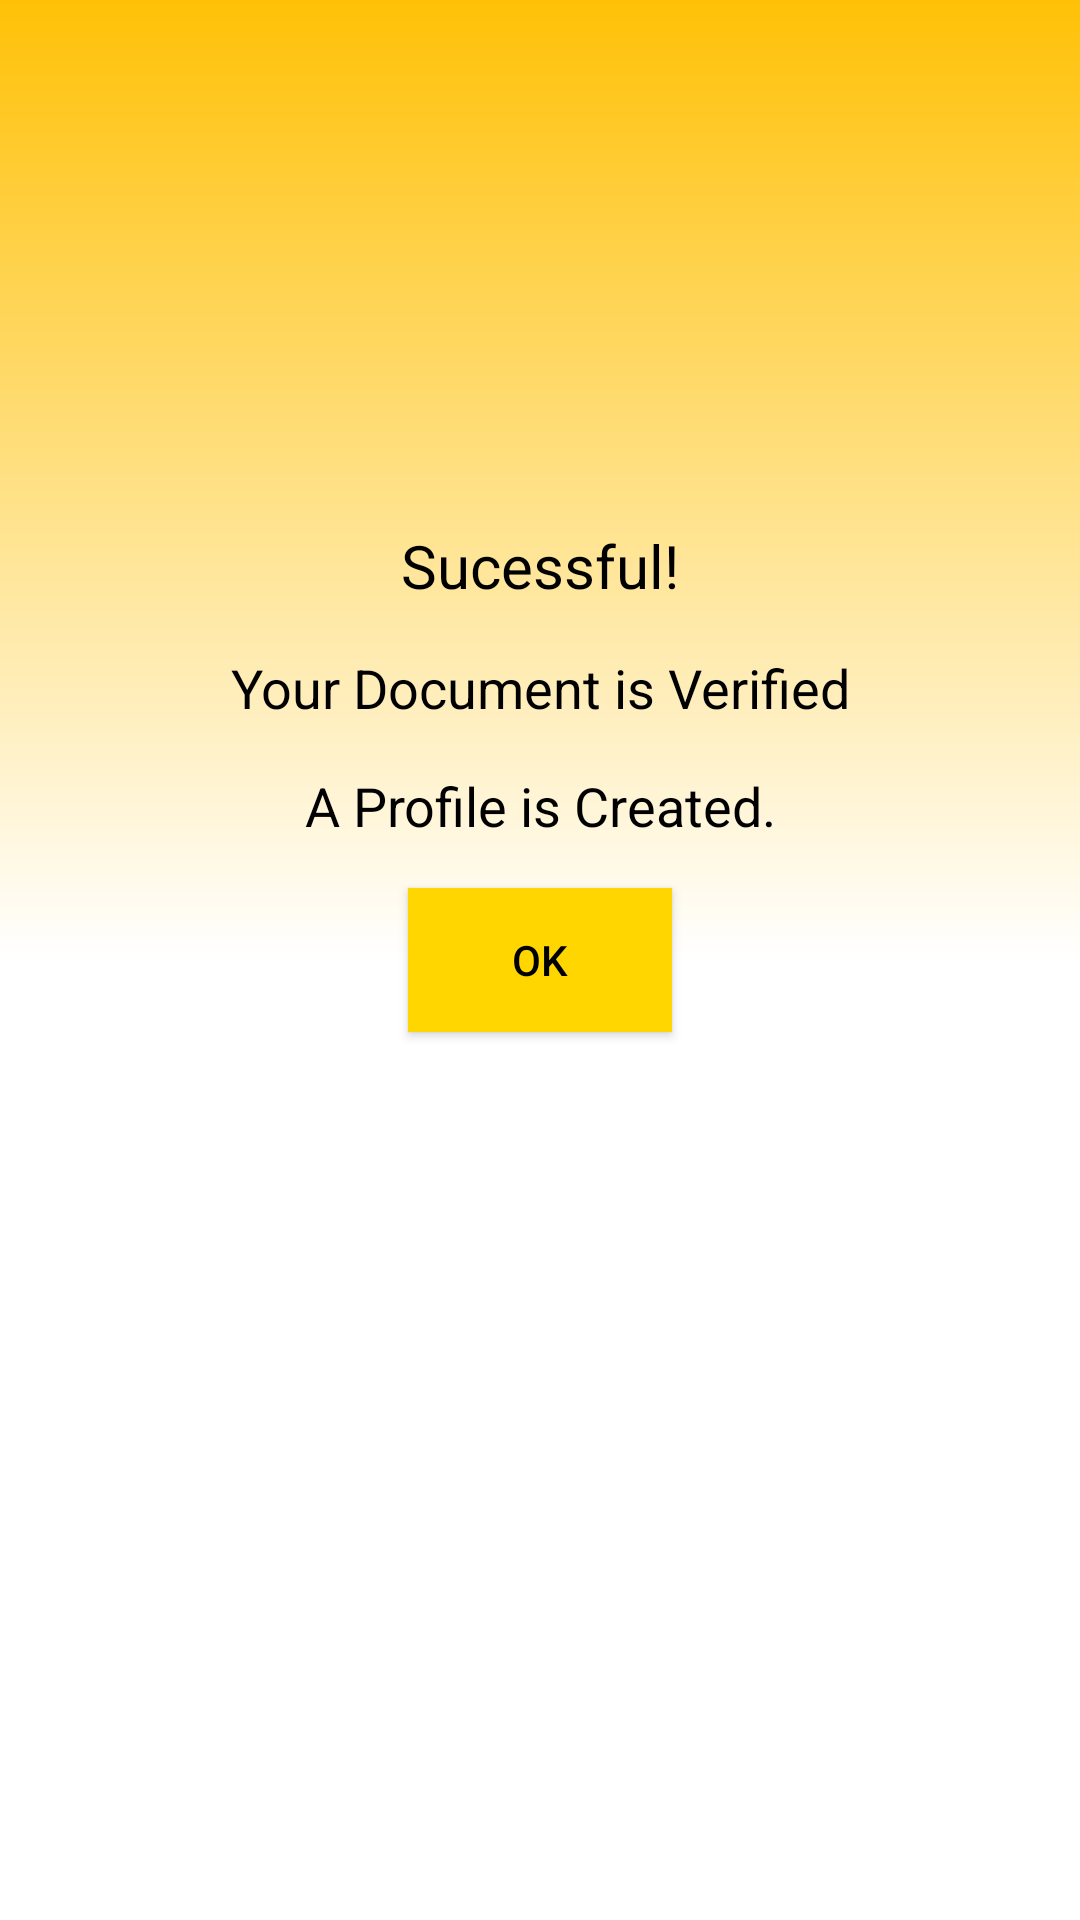

Write the Android layout XML for this screen, with the resource values it uses.
<!-- AndroidManifest.xml: activity theme Theme.AppCompat.Light.NoActionBar.FullScreen -->
<!-- res/layout/activity_success.xml -->
<?xml version="1.0" encoding="utf-8"?>
<RelativeLayout xmlns:android="http://schemas.android.com/apk/res/android"
    xmlns:app="http://schemas.android.com/apk/res-auto"
    xmlns:tools="http://schemas.android.com/tools"
    android:layout_width="match_parent"
    android:layout_height="match_parent"
    android:background="@drawable/bg"
    tools:context=".Farmer.SuccessActivity">

    <ImageView
        android:id="@+id/imageViewSuccess"
        android:layout_width="match_parent"
        android:layout_height="100dp"
        android:src="@drawable/sucess"
        android:layout_marginTop="55dp"/>

    <TextView
        android:id="@+id/textViewSuccess"
        android:layout_width="match_parent"
        android:layout_height="wrap_content"
        android:text="Sucessful!"
        android:textSize="20dp"
        android:gravity="center"
        android:layout_below="@+id/imageViewSuccess"
        android:layout_marginTop="20dp"
        android:textColor="@color/black"
        />

    <TextView
        android:id="@+id/textViewVerify"
        android:layout_width="match_parent"
        android:layout_height="wrap_content"
        android:text="Your Document is Verified"
        android:gravity="center"
        android:textColor="@color/black"
        android:layout_below="@+id/textViewSuccess"
        android:textSize="18dp"
        android:layout_marginTop="15dp"/>

    <TextView
        android:layout_width="match_parent"
        android:layout_height="wrap_content"
        android:text="A Profile is Created."
        android:gravity="center"
        android:labelFor="@+id/textViewVerify"
        android:textColor="@color/black"
        android:layout_below="@+id/textViewVerify"
        android:textSize="18dp"
        android:layout_marginTop="15dp"/>

    <androidx.appcompat.widget.AppCompatButton
        android:layout_width="wrap_content"
        android:layout_height="wrap_content"
        android:text="Ok"
        android:background="#FFD600"
        android:textColor="@color/black"
        android:layout_centerInParent="true"
        android:id="@+id/buttonOkay"/>

</RelativeLayout>
<!-- resources referenced by this layout -->
<resources>
  <color name="black">#FF000000</color>
  <!-- drawable bg (drawable) -->
  <?xml version="1.0" encoding="utf-8"?>
  <shape xmlns:android="http://schemas.android.com/apk/res/android"
      android:shape="rectangle">
  
      <gradient
          android:endColor="#ffff"
          android:centerColor="#fff"
          android:startColor="#FFC107"
          android:angle="270"/>
  
  
  
  </shape>
  <style name="Theme.AppCompat.Light.NoActionBar.FullScreen" parent="@style/Theme.AppCompat.Light.NoActionBar">
          <item name="android:windowNoTitle">true</item>
          <item name="android:windowActionBar">false</item>
          <item name="android:windowFullscreen">true</item>
          <item name="android:windowContentOverlay">@null</item>
      </style>
</resources>
